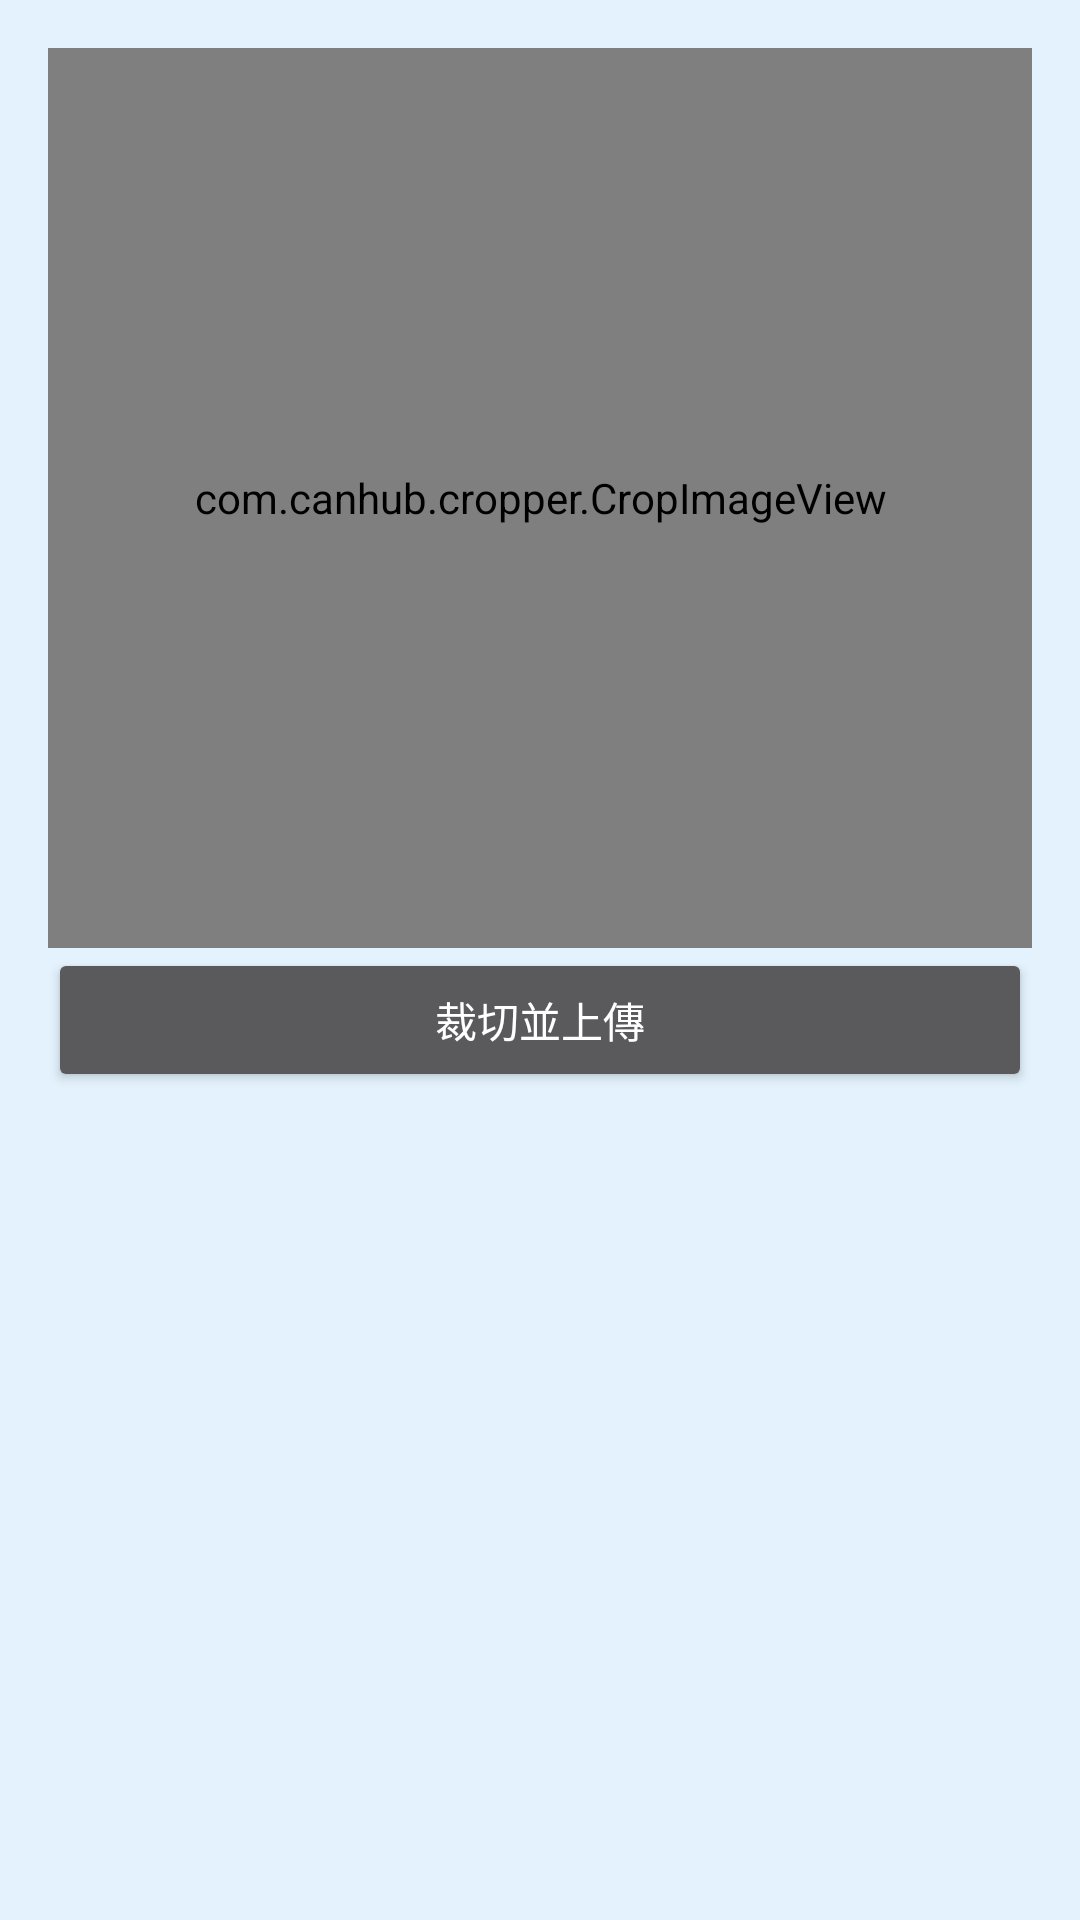

Reconstruct the res/layout file that produces this screen, plus the resources it refers to.
<!-- AndroidManifest.xml: application theme Theme.GeofenceApp -->
<!-- res/layout/dialog_crop_image.xml -->
<?xml version="1.0" encoding="utf-8"?>
<LinearLayout xmlns:android="http://schemas.android.com/apk/res/android"
    android:orientation="vertical"
    android:padding="16dp"
    android:layout_width="match_parent"
    android:layout_height="wrap_content">

    <com.canhub.cropper.CropImageView
        android:id="@+id/cropImageView"
        android:layout_width="match_parent"
        android:layout_height="300dp"
        />

    <Button
        android:id="@+id/btnConfirm"
        android:layout_width="match_parent"
        android:layout_height="wrap_content"
        android:text="裁切並上傳" />

</LinearLayout>
<!-- resources referenced by this layout -->
<resources>
  <style name="Theme.GeofenceApp" parent="Theme.MaterialComponents.NoActionBar">
      
      <item name="colorPrimary">@color/colorPrimary</item>
      <item name="colorPrimaryVariant">@color/colorPrimaryVariant</item>
      <item name="colorOnPrimary">@color/colorOnPrimary</item>
  
      
      <item name="colorSecondary">@color/colorSecondary</item>
      <item name="colorSecondaryVariant">@color/colorSecondaryVariant</item>
      <item name="colorOnSecondary">@color/colorOnSecondary</item>
  
      
      <item name="android:colorBackground">@color/colorBackground</item>
      <item name="colorSurface">@color/colorSurface</item>
      <item name="colorOnBackground">@color/colorOnBackground</item>
      <item name="colorOnSurface">@color/colorOnSurface</item>
  
      
      <item name="colorError">@color/colorError</item>
      <item name="colorOnError">@color/colorOnError</item>
  
      <item name="android:statusBarColor">@color/white</item>
  </style>
  <color name="colorPrimary">#2196F3</color>
  <color name="colorPrimaryVariant">#A5DEE4</color>
  <color name="colorOnPrimary">#FFFFFF</color>
  <color name="colorSecondary">#03DAC5</color>
  <color name="colorSecondaryVariant">#018786</color>
  <color name="colorOnSecondary">#000000</color>
  <color name="colorBackground">#E3F2FD</color>
  <color name="colorSurface">#FFFFFF</color>
  <color name="colorOnBackground">#000000</color>
  <color name="colorOnSurface">#000000</color>
  <color name="colorError">#B00020</color>
  <color name="colorOnError">#FFFFFF</color>
  <color name="white">#FFFFFFFF</color>
</resources>
